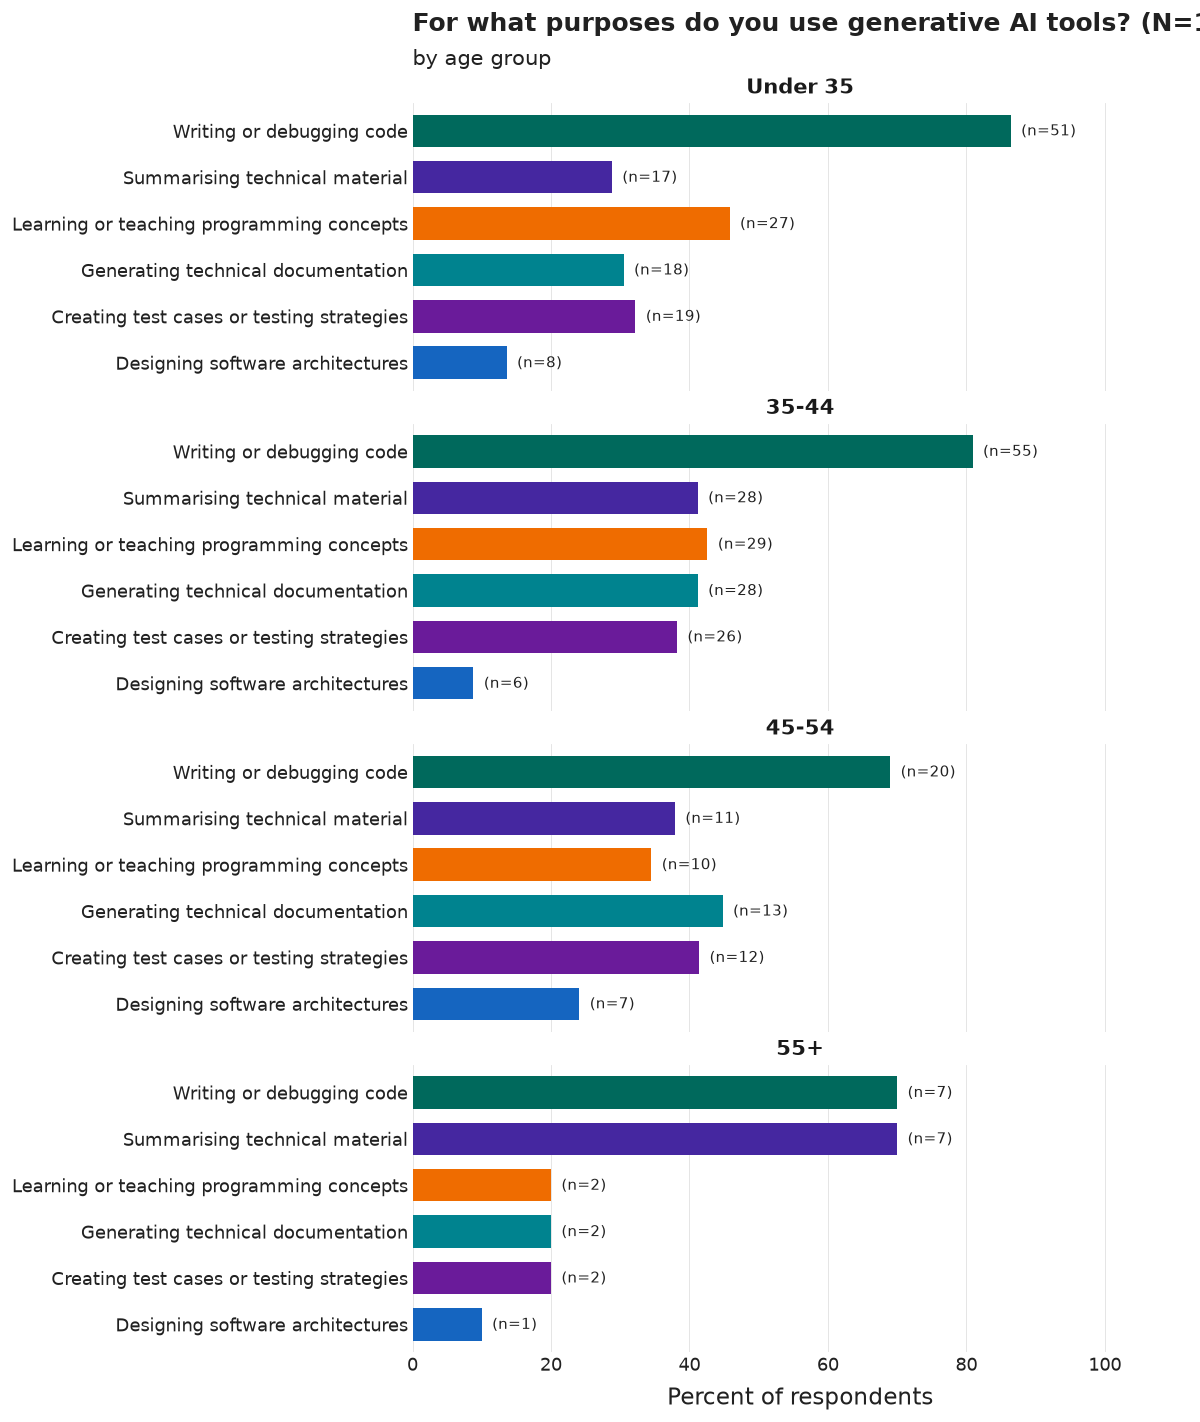

The data file committed next to this chart (first rows):
age_group, category, n, pct, N
Under 35, Writing or debugging code, 51, 86.4, 59
Under 35, Learning or teaching programming concept…, 27, 45.8, 59
Under 35, Creating test cases or testing strategie…, 19, 32.2, 59
Under 35, Generating technical documentation, 18, 30.5, 59
Under 35, Summarising technical material, 17, 28.8, 59
Under 35, Designing software architectures, 8, 13.6, 59
35-44, Writing or debugging code, 55, 80.9, 68
35-44, Learning or teaching programming concept…, 29, 42.6, 68
35-44, Generating technical documentation, 28, 41.2, 68
35-44, Summarising technical material, 28, 41.2, 68
35-44, Creating test cases or testing strategie…, 26, 38.2, 68
35-44, Designing software architectures, 6, 8.8, 68
45-54, Writing or debugging code, 20, 69.0, 29
45-54, Generating technical documentation, 13, 44.8, 29
45-54, Creating test cases or testing strategie…, 12, 41.4, 29
45-54, Summarising technical material, 11, 37.9, 29
45-54, Learning or teaching programming concept…, 10, 34.5, 29
45-54, Designing software architectures, 7, 24.1, 29
55+, Writing or debugging code, 7, 70.0, 10
55+, Summarising technical material, 7, 70.0, 10
55+, Generating technical documentation, 2, 20.0, 10
55+, Creating test cases or testing strategie…, 2, 20.0, 10
55+, Learning or teaching programming concept…, 2, 20.0, 10
55+, Designing software architectures, 1, 10.0, 10
